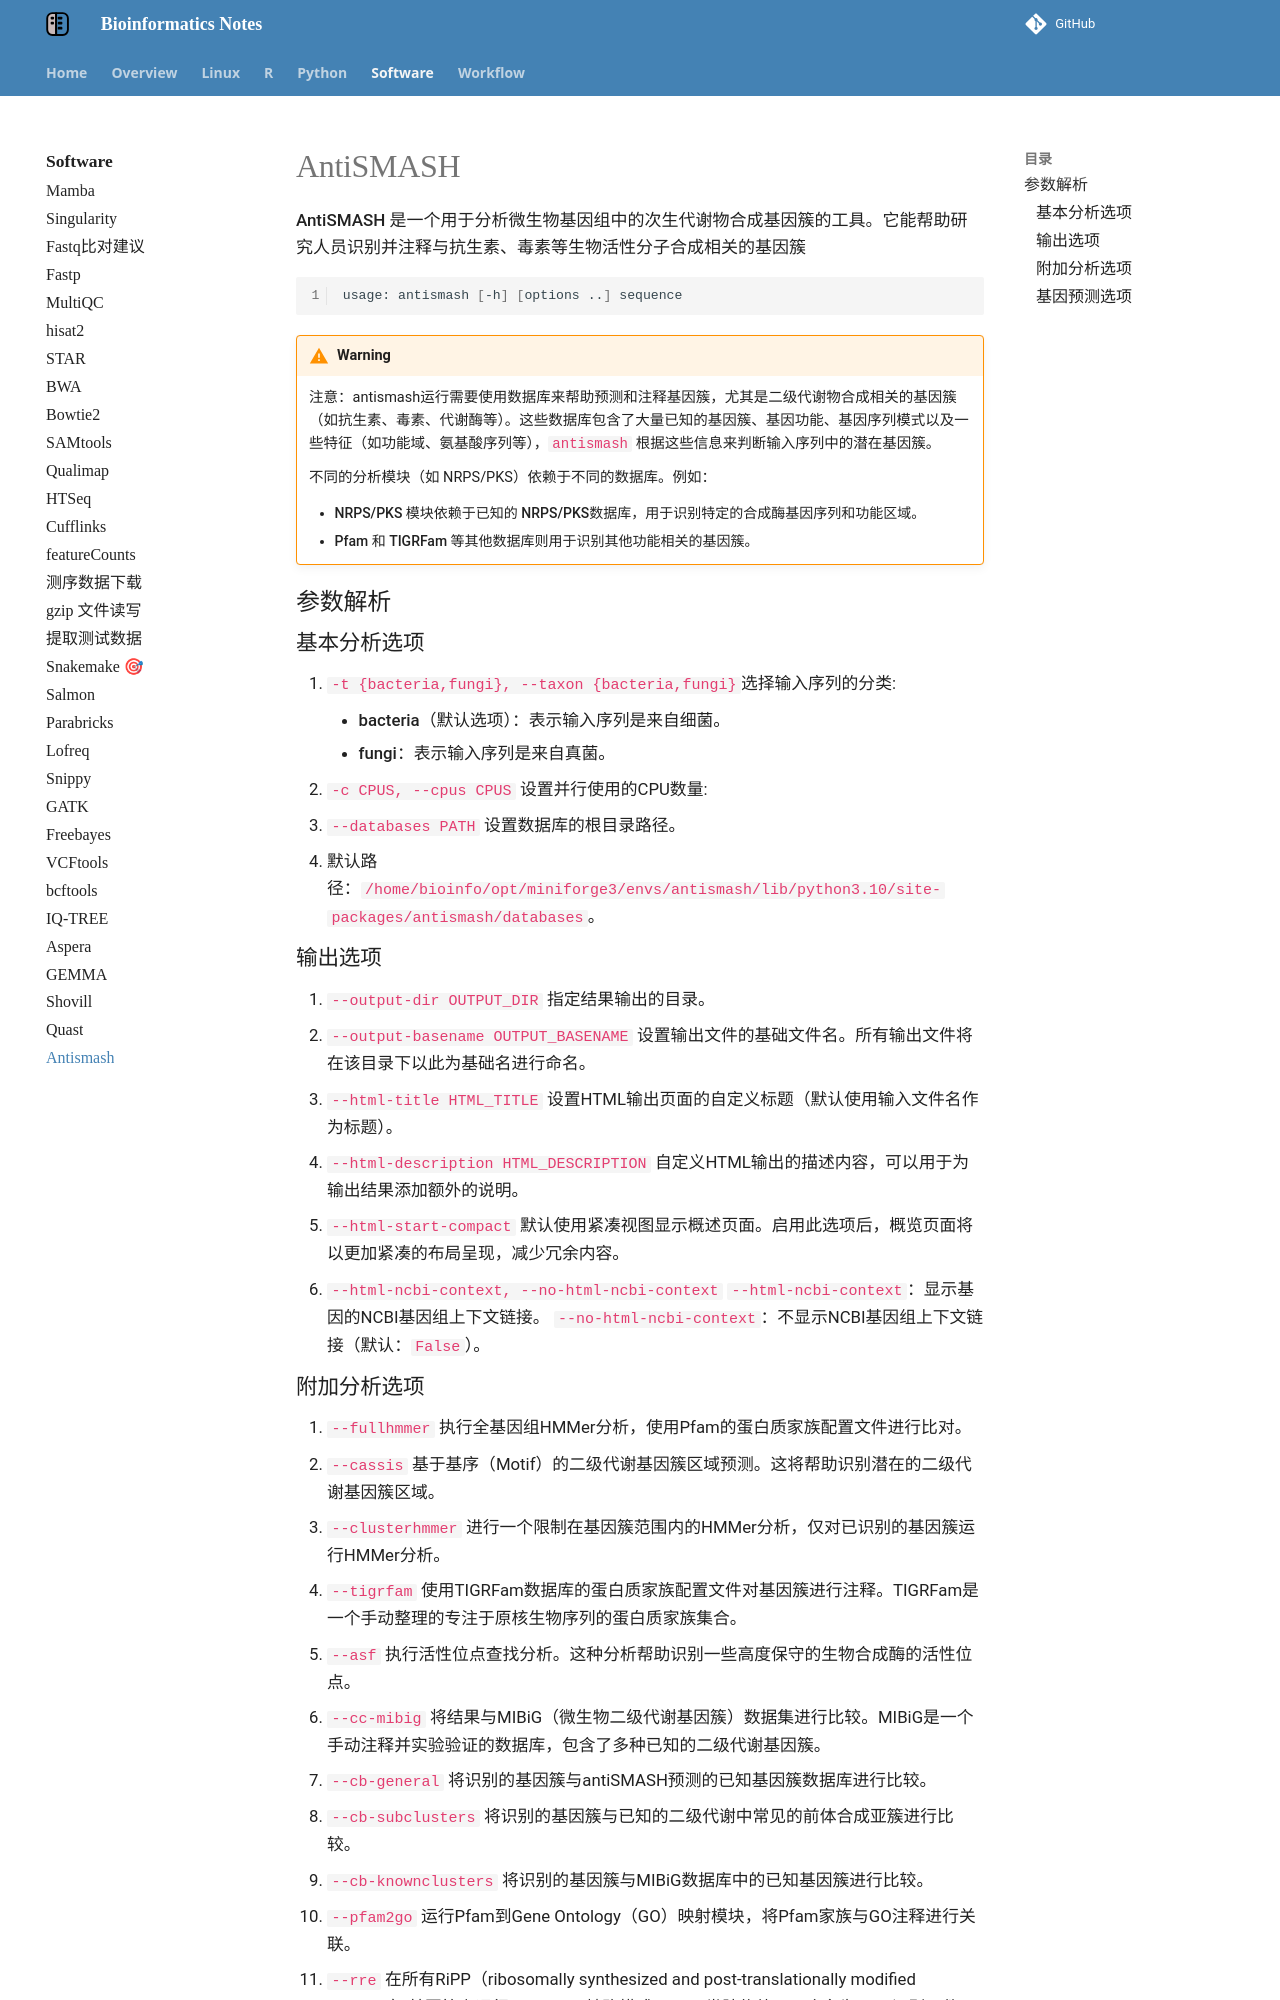

repository: YanggWu/Bioinfo-Notes · page: Software/AntiSMASH/index.html · generator: mkdocs

# AntiSMASH

**AntiSMASH** 是一个用于分析微生物基因组中的次生代谢物合成基因簇的工具。它能帮助研究人员识别并注释与抗生素、毒素等生物活性分子合成相关的基因簇

```bash
usage: antismash [-h] [options ..] sequence
```

!!! warning
    注意：antismash运行需要使用数据库来帮助预测和注释基因簇，尤其是二级代谢物合成相关的基因簇（如抗生素、毒素、代谢酶等）。这些数据库包含了大量已知的基因簇、基因功能、基因序列模式以及一些特征（如功能域、氨基酸序列等），`antismash` 根据这些信息来判断输入序列中的潜在基因簇。

    不同的分析模块（如 NRPS/PKS）依赖于不同的数据库。例如：
    
    - **NRPS/PKS** 模块依赖于已知的 **NRPS/PKS数据库**，用于识别特定的合成酶基因序列和功能区域。
    - **Pfam** 和 **TIGRFam** 等其他数据库则用于识别其他功能相关的基因簇。

## 参数解析

### 基本分析选项

1. `-t {bacteria,fungi}, --taxon {bacteria,fungi} `选择输入序列的分类:
      - **bacteria**（默认选项）：表示输入序列是来自细菌。
      - **fungi**：表示输入序列是来自真菌。
2. **`-c CPUS, --cpus CPUS`** 设置并行使用的CPU数量:
3. **`--databases PATH`** 设置数据库的根目录路径。
   - 默认路径：`/home/bioinfo/opt/miniforge3/envs/antismash/lib/python3.10/site-packages/antismash/databases`。

### 输出选项

1. **`--output-dir OUTPUT_DIR`**
    指定结果输出的目录。
2. **`--output-basename OUTPUT_BASENAME`**
    设置输出文件的基础文件名。所有输出文件将在该目录下以此为基础名进行命名。
3. **`--html-title HTML_TITLE`**
    设置HTML输出页面的自定义标题（默认使用输入文件名作为标题）。
4. **`--html-description HTML_DESCRIPTION`**
    自定义HTML输出的描述内容，可以用于为输出结果添加额外的说明。
5. **`--html-start-compact`**
    默认使用紧凑视图显示概述页面。启用此选项后，概览页面将以更加紧凑的布局呈现，减少冗余内容。
6. **`--html-ncbi-context, --no-html-ncbi-context`**
    **`--html-ncbi-context`**：显示基因的NCBI基因组上下文链接。
    **`--no-html-ncbi-context`**：不显示NCBI基因组上下文链接（默认：`False`）。
